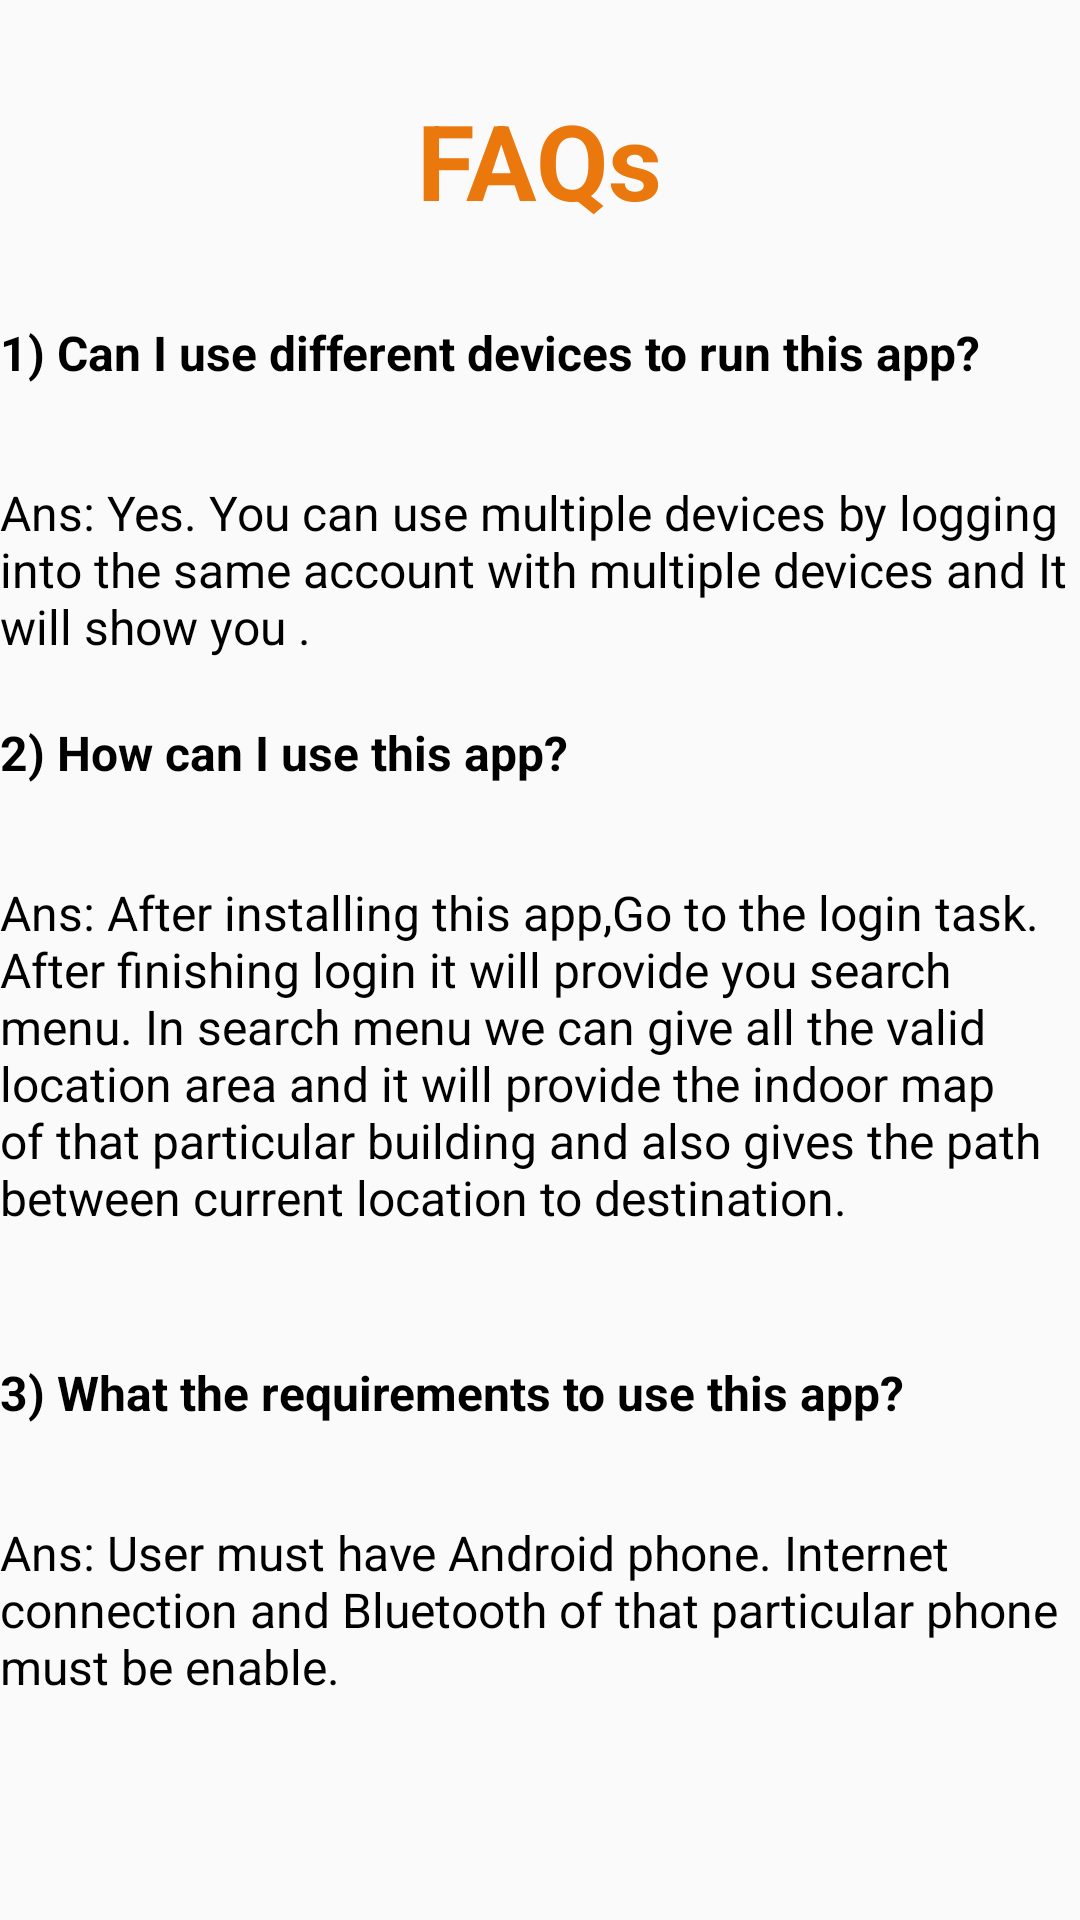

Here is an Android app screen rendered from its layout file. Give the layout XML and the strings, colors and styles it references.
<!-- AndroidManifest.xml: activity theme Theme.AppCompat.Light.DarkActionBar -->
<!-- res/layout/activity_faq.xml -->
<?xml version="1.0" encoding="utf-8"?>

<LinearLayout xmlns:android="http://schemas.android.com/apk/res/android"
    xmlns:tools="http://schemas.android.com/tools"
    android:id="@+id/activity_faq"
    android:layout_width="match_parent"
    android:layout_height="match_parent"
    android:weightSum="12"
    android:background="@drawable/grdnt"
    android:orientation="vertical"
    android:theme="@style/AppTheme"
    tools:context="com.example.deeps.ips.FAQActivity">

    <LinearLayout
        android:layout_width="match_parent"
        android:layout_height="0dp"
        android:layout_weight="2"
        android:gravity="center">

    <TextView
        android:text="FAQs"
        android:layout_width="wrap_content"
        android:layout_height="wrap_content"
        android:layout_alignParentTop="true"
        android:layout_centerHorizontal="true"
        android:id="@+id/textView17"
        android:textColor="#ea780d"
        android:textStyle="normal|bold"
        android:textSize="@dimen/re" />

     </LinearLayout>

    <LinearLayout
        android:layout_width="match_parent"
        android:layout_height="0dp"
        android:layout_weight="1"
        android:gravity="fill_vertical">

        <TextView
            android:id="@+id/textView11"
            android:layout_width="wrap_content"
            android:layout_height="wrap_content"
            android:text="1) Can I use different devices to run this app?"
            android:textColor="@android:color/background_dark"
            android:textSize="@dimen/textsize"
            android:textStyle="normal|bold" />
     </LinearLayout>

    <LinearLayout
        android:layout_width="match_parent"
        android:layout_height="0dp"
        android:layout_weight="1.5"
        android:gravity="fill_vertical">

        <TextView
            android:text="Ans: Yes. You can use multiple devices by logging into the same account with multiple devices and It will show you ."
            android:layout_width="wrap_content"
            android:layout_height="wrap_content"
            android:id="@+id/textView12"
            android:textColor="@android:color/background_dark"
            android:textSize="@dimen/textsize"
            android:layout_below="@+id/textView11"/>
    </LinearLayout>

    <LinearLayout
        android:layout_width="match_parent"
        android:layout_height="0dp"
        android:layout_weight="1"
        android:gravity="fill_vertical">
    <TextView
        android:text="2) How can I use this app?"
        android:layout_width="wrap_content"
        android:layout_height="wrap_content"
        android:id="@+id/textView13"
        android:textColor="@android:color/background_dark"
        android:textSize="@dimen/textsize"
        android:textStyle="normal|bold"/>
    </LinearLayout>

    <LinearLayout
        android:layout_width="match_parent"
        android:layout_height="0dp"
        android:layout_weight="3"
        android:gravity="fill_vertical">
    <TextView
        android:text="Ans: After installing this app,Go to the login task. After finishing login it will provide you search menu. In search menu we can give all the valid location area and it will provide the indoor map of that particular building and also gives the path between current location to destination."
        android:layout_width="wrap_content"
        android:layout_height="wrap_content"
        android:id="@+id/textView14"
        android:textColor="@android:color/background_dark"
        android:textSize="@dimen/textsize"/>
    </LinearLayout>

    <LinearLayout
        android:layout_width="match_parent"
        android:layout_height="0dp"
        android:layout_weight="1"
        android:gravity="fill_vertical">
    <TextView
        android:text="3) What the requirements to use this app?"
        android:layout_width="wrap_content"
        android:layout_height="wrap_content"
        android:id="@+id/textView15"
        android:textColor="@android:color/background_dark"
        android:textSize="@dimen/textsize"
        android:textStyle="normal|bold"/>
     </LinearLayout>

    <LinearLayout
        android:layout_width="match_parent"
        android:layout_height="0dp"
        android:layout_weight="2"
        android:gravity="fill_vertical">
    <TextView
        android:text="Ans: User must have Android phone. Internet connection and Bluetooth of that particular phone must be enable."
        android:layout_width="wrap_content"
        android:layout_height="wrap_content"
        android:id="@+id/textView16"
        android:textSize="@dimen/textsize"
        android:textColor="@android:color/background_dark" />
    </LinearLayout>
</LinearLayout>
<!-- resources referenced by this layout -->
<resources>
  <dimen name="re">30dp</dimen>
  <dimen name="textsize">13dp</dimen>
  <style name="AppTheme" parent="Theme.AppCompat.Light.DarkActionBar">
          
          <item name="colorPrimary">@color/colorPrimary</item>
          <item name="colorPrimaryDark">@color/colorPrimaryDark</item>
          <item name="colorAccent">@color/colorAccent</item>
  
          <item name="windowNoTitle">true</item>
          <item name="windowActionBar">false</item>
      </style>
  <color name="colorPrimary">#3F51B5</color>
  <color name="colorPrimaryDark">#303F9F</color>
  <color name="colorAccent">#FF4081</color>
</resources>
